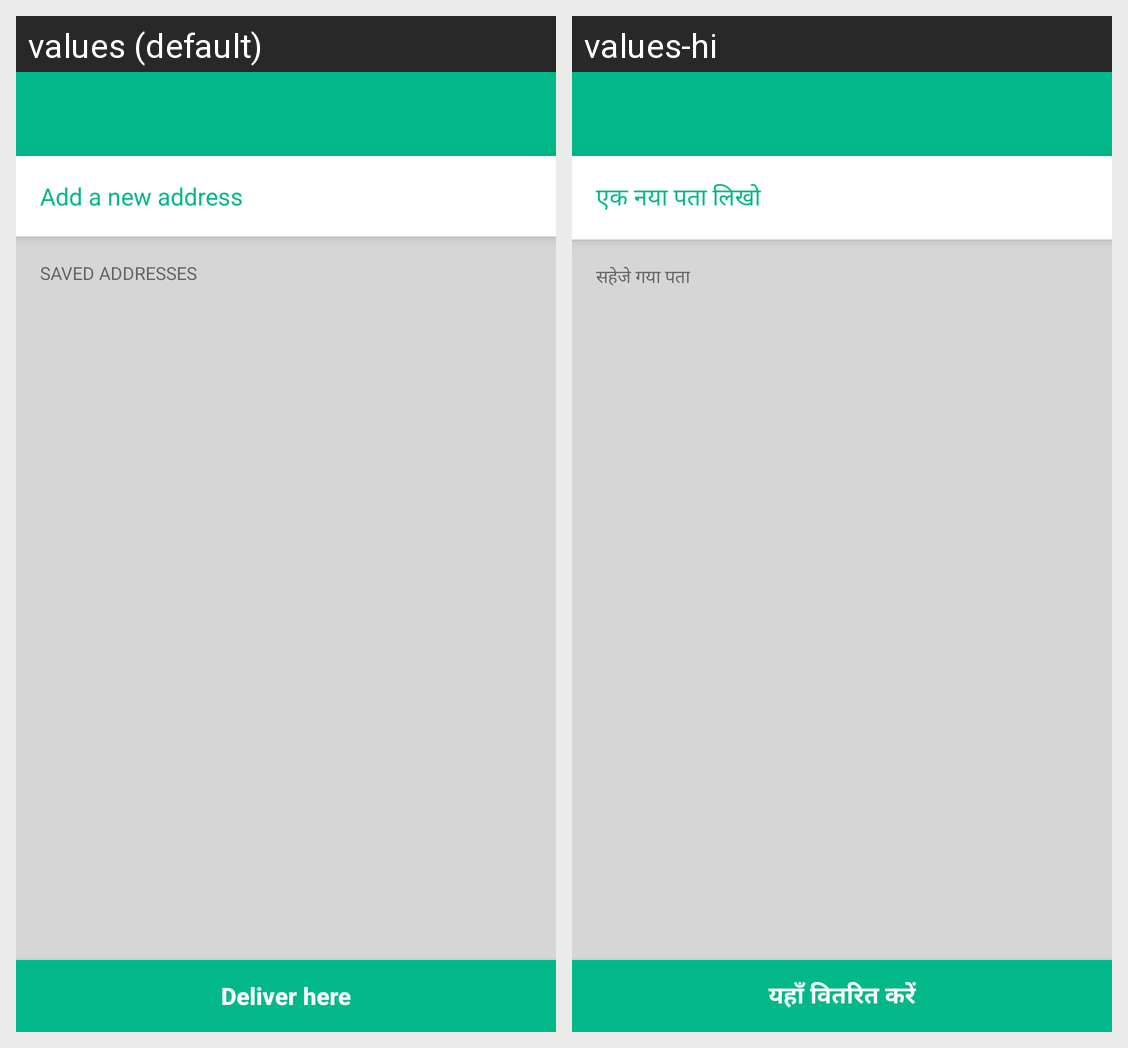

Strings drawn on this Android screen and how each of the app's shown locales translates them:
Android screen res/layout/activity_my_addresses.xml rendered under 2 locales, left to right: values (default), values-hi. Device: Nexus 5 (rendered at 1080×1920; each locale shown at half size, 540×960, under a caption strip naming it); theme AppTheme.
Strings drawn on this screen, with the default value and each locale's value (text and hints the layout hard-codes, and strings that could not be matched under every locale, appear in the picture but are not listed):

add_new_address
  values: Add a new address
  values-hi: एक नया पता लिखो

saved_addresses_msg
  values: SAVED ADDRESSES
  values-hi: सहेजे गया पता

deliver_here_btn
  values: Deliver here
  values-hi: यहाँ वितरित करें
